Dataset: dataset_2k (GitHub, sophiathapa/Virtual-Mouse). Classes: double click, drag, drop, left click, move cursor, right click.

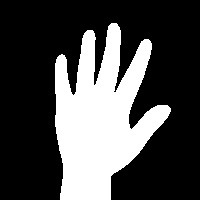
Label: drop

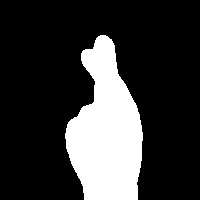
Label: double click

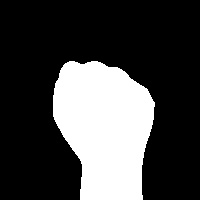
Label: drag

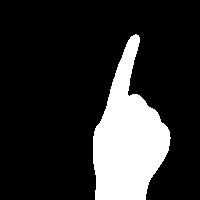
Label: right click

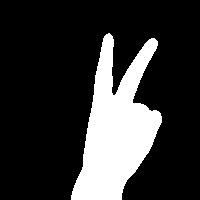
Label: move cursor

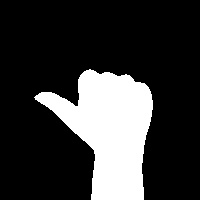
Label: left click
